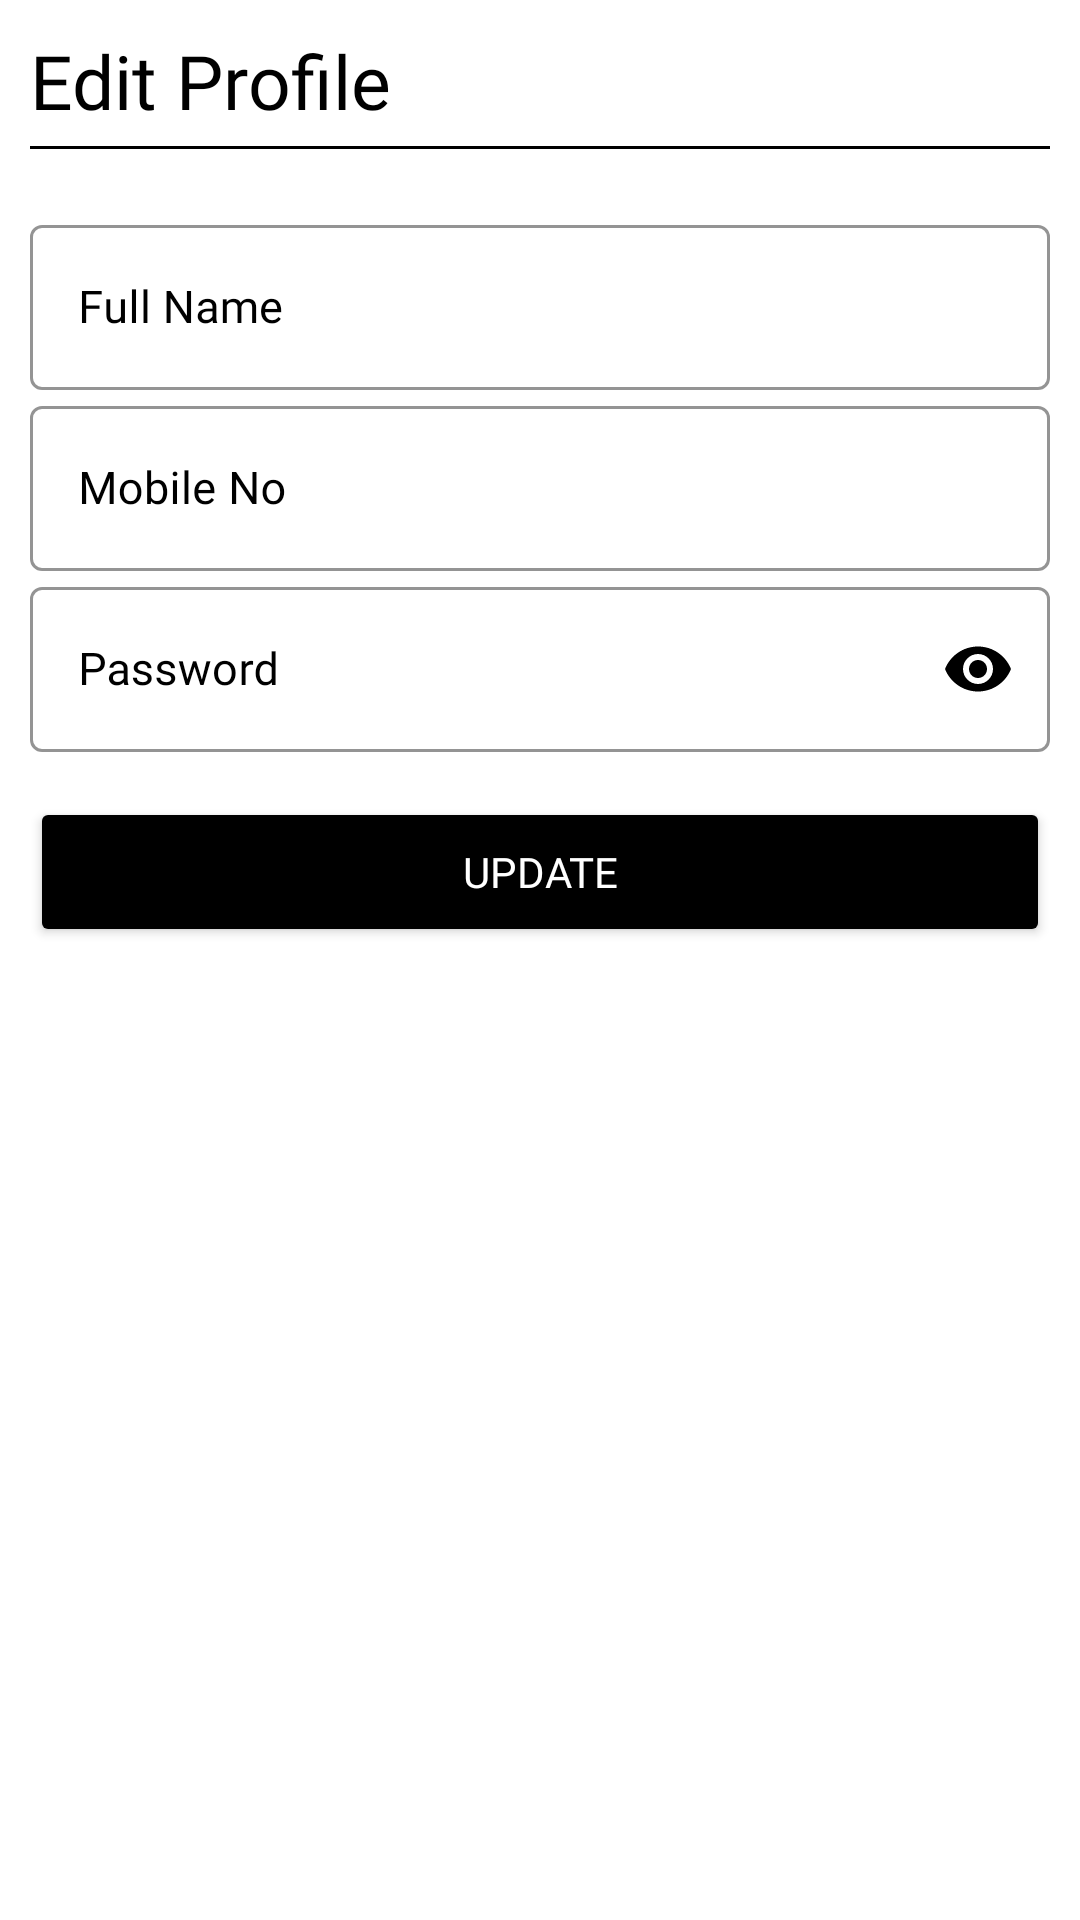

Produce the Android XML layout that renders to this screen, including the resource entries it uses.
<!-- AndroidManifest.xml: application theme Theme.Group13Pay -->
<!-- res/layout/activity_edit_profile.xml -->
<?xml version="1.0" encoding="utf-8"?>
<ScrollView xmlns:android="http://schemas.android.com/apk/res/android"
    xmlns:app="http://schemas.android.com/apk/res-auto"
    xmlns:tools="http://schemas.android.com/tools"
    android:layout_width="match_parent"
    android:layout_height="match_parent"
    tools:context=".EditProfile"
    android:background="#fff"
    android:padding="10dp">

    <LinearLayout
        android:layout_width="match_parent"
        android:layout_height="match_parent"
        android:orientation="vertical">


        <TextView
            android:layout_width="match_parent"
            android:layout_height="wrap_content"
            android:fontFamily="@font/fredericka_the_great"
            android:text="Edit Profile"
            android:textColor="#000"
            android:textSize="25sp"/>

        <View
            android:layout_width="match_parent"
            android:layout_height="1dp"
            android:background="#000"
            android:layout_marginTop="5dp"
            android:layout_marginBottom="15dp"/>

        <LinearLayout
            android:layout_width="match_parent"
            android:layout_height="wrap_content"
            android:orientation="vertical"
            android:layout_marginTop="5dp"
            android:layout_marginBottom="5dp">
            <com.google.android.material.textfield.TextInputLayout
                android:layout_width="match_parent"
                android:layout_height="wrap_content"
                android:id="@+id/fullName"
                android:hint="Full Name"
                style="@style/Widget.MaterialComponents.TextInputLayout.OutlinedBox"
                app:boxStrokeColor="#000"
                android:textColorHint="#000"
                app:hintTextColor="#000">

                <com.google.android.material.textfield.TextInputEditText
                    android:layout_width="match_parent"
                    android:layout_height="55dp"
                    android:textColor="#000"
                    android:inputType="text"
                    android:textSize="15dp"
                    android:fontFamily="@font/quicksand_bold"/>

            </com.google.android.material.textfield.TextInputLayout>
            <com.google.android.material.textfield.TextInputLayout
                android:layout_width="match_parent"
                android:layout_height="wrap_content"
                android:id="@+id/mobileNumber"
                android:hint="Mobile No"
                style="@style/Widget.MaterialComponents.TextInputLayout.OutlinedBox"
                app:boxStrokeColor="#000"
                android:textColorHint="#000"
                app:hintTextColor="#000">

                <com.google.android.material.textfield.TextInputEditText
                    android:layout_width="match_parent"
                    android:layout_height="55dp"
                    android:textColor="#000"
                    android:inputType="number"
                    android:textSize="15dp"
                    android:fontFamily="@font/quicksand_bold"/>

            </com.google.android.material.textfield.TextInputLayout>
            <com.google.android.material.textfield.TextInputLayout
                android:layout_width="match_parent"
                android:layout_height="wrap_content"
                android:id="@+id/password"
                android:hint="Password"
                style="@style/Widget.MaterialComponents.TextInputLayout.OutlinedBox"
                app:boxStrokeColor="#000"
                android:textColorHint="#000"
                app:passwordToggleEnabled="true"
                app:passwordToggleTint="#000"
                app:hintTextColor="#000">

                <com.google.android.material.textfield.TextInputEditText
                    android:layout_width="match_parent"
                    android:layout_height="55dp"
                    android:textSize="15dp"
                    android:textColor="#000"
                    android:inputType="textPassword"
                    android:fontFamily="@font/quicksand_bold"/>

            </com.google.android.material.textfield.TextInputLayout>
        </LinearLayout>

        <Button
            android:layout_marginTop="10dp"
            android:id="@+id/update"
            android:layout_width="match_parent"
            android:layout_height="50dp"
            android:text="Update"
            android:fontFamily="@font/quicksand_bold"
            android:textColor="#fff"
            android:backgroundTint="#000"
            android:layout_gravity="center"/>

    </LinearLayout>
</ScrollView>
<!-- resources referenced by this layout -->
<resources>
  <style name="Theme.Group13Pay" parent="Theme.MaterialComponents.DayNight.NoActionBar">
          
          <item name="colorPrimary">@color/purple_500</item>
          <item name="colorPrimaryVariant">@color/purple_700</item>
          <item name="colorOnPrimary">@color/white</item>
          
          <item name="colorSecondary">@color/teal_200</item>
          <item name="colorSecondaryVariant">@color/teal_700</item>
          <item name="colorOnSecondary">@color/black</item>
          
          <item name="android:statusBarColor" tools:targetApi="l">?attr/colorPrimaryVariant</item>
          
      </style>
  <!-- not gathered from this repository: default colours our renderer supplied (Android Studio template values) -->
  <color name="purple_500">#FF6200EE</color>
  <color name="purple_700">#FF3700B3</color>
  <color name="teal_200">#FF03DAC5</color>
  <color name="teal_700">#FF018786</color>
  <color name="black">#FF000000</color>
  <color name="white">#FFFFFFFF</color>
</resources>
